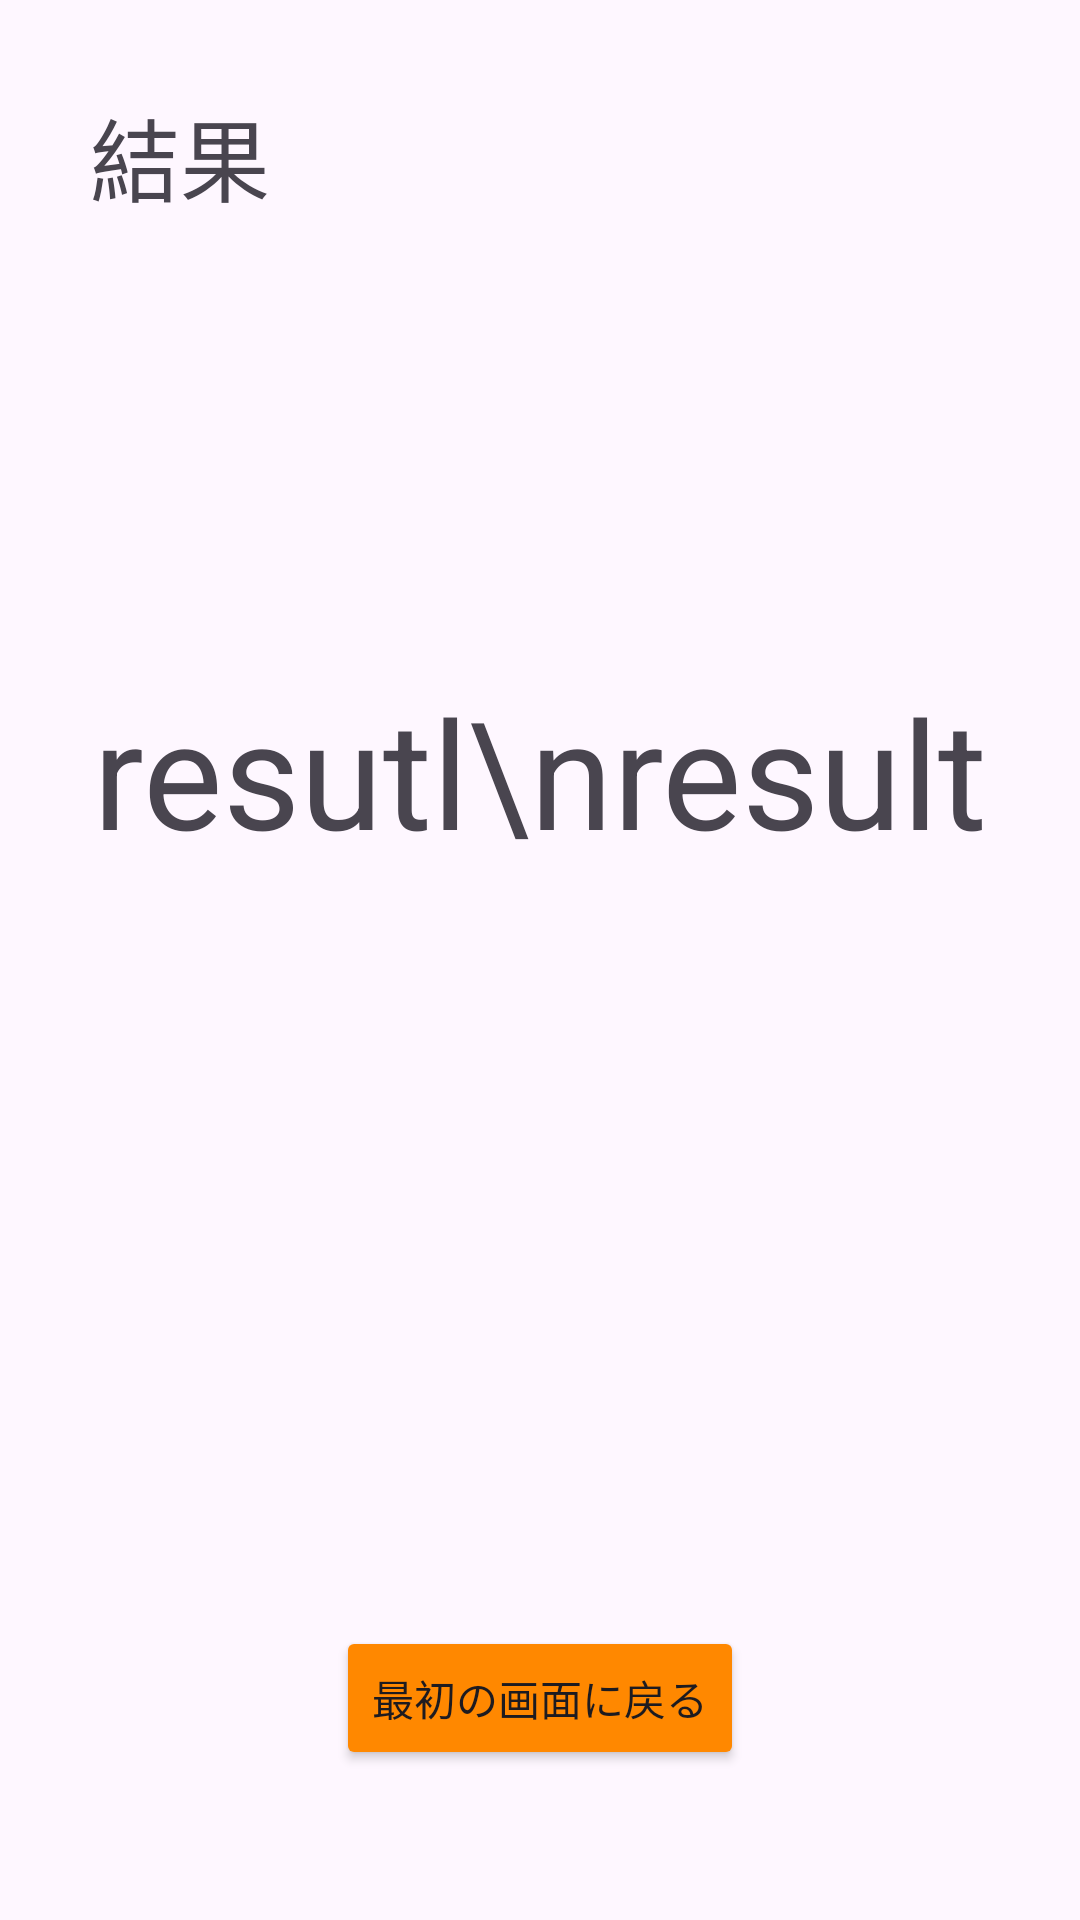

Layout XML and referenced resources for this Android screen:
<!-- AndroidManifest.xml: application theme Theme.AichiQuiz -->
<!-- res/layout/activity_result.xml -->
<?xml version="1.0" encoding="utf-8"?>
<androidx.constraintlayout.widget.ConstraintLayout xmlns:android="http://schemas.android.com/apk/res/android"
    xmlns:app="http://schemas.android.com/apk/res-auto"
    xmlns:tools="http://schemas.android.com/tools"
    android:id="@+id/result_layout"
    android:layout_width="match_parent"
    android:layout_height="match_parent"
    tools:context=".ResultActivity">

    <TextView
        android:id="@+id/result_title"
        android:layout_width="wrap_content"
        android:layout_height="wrap_content"
        android:layout_marginStart="30dp"
        android:layout_marginTop="30dp"
        android:text="@string/result"
        android:textSize="30sp"
        app:layout_constraintStart_toStartOf="parent"
        app:layout_constraintTop_toTopOf="parent" />

    <TextView
        android:id="@+id/result_view"
        android:layout_width="wrap_content"
        android:layout_height="wrap_content"
        android:layout_marginTop="150dp"
        android:text="resutl\nresult"
        android:textSize="50sp"
        app:layout_constraintEnd_toEndOf="parent"
        app:layout_constraintStart_toStartOf="parent"
        app:layout_constraintTop_toBottomOf="@+id/result_title" />

    <Button
        android:id="@+id/result_btn"
        android:layout_width="wrap_content"
        android:layout_height="wrap_content"
        android:layout_marginBottom="50dp"
        android:backgroundTint="@android:color/holo_orange_dark"
        android:text="@string/back"
        app:layout_constraintBottom_toBottomOf="parent"
        app:layout_constraintEnd_toEndOf="parent"
        app:layout_constraintStart_toStartOf="parent" />
</androidx.constraintlayout.widget.ConstraintLayout>
<!-- resources referenced by this layout -->
<resources>
  <string name="back">最初の画面に戻る</string>
  <string name="result">結果</string>
  <style name="Theme.AichiQuiz" parent="Base.Theme.AichiQuiz" />
  <style name="Base.Theme.AichiQuiz" parent="Theme.Material3.DayNight.NoActionBar">
          
          
      </style>
</resources>
